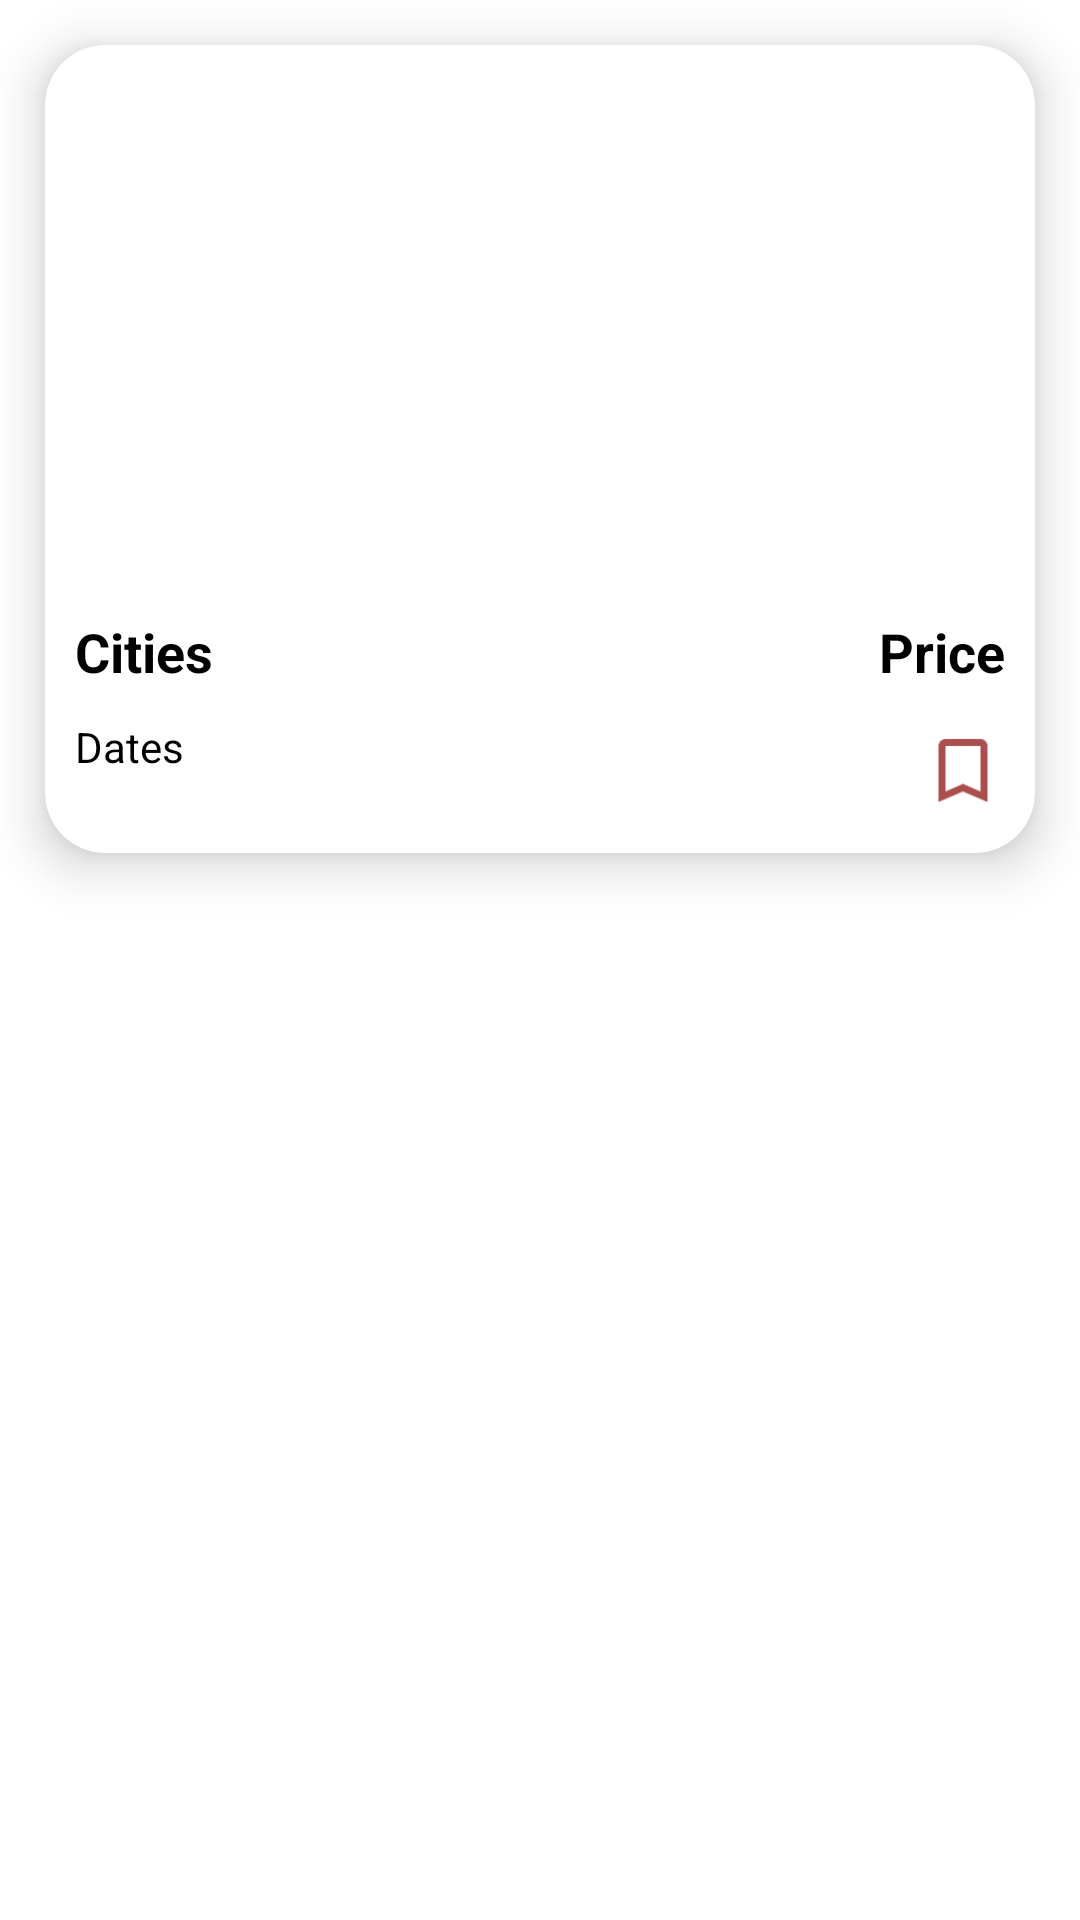

This screen was rendered from an Android layout file. Write that file and the resources it references.
<!-- AndroidManifest.xml: application theme Theme.AcmeExplorer -->
<!-- res/layout/trip_item.xml -->
<?xml version="1.0" encoding="utf-8"?>
<LinearLayout xmlns:android="http://schemas.android.com/apk/res/android"
    xmlns:app="http://schemas.android.com/apk/res-auto"
    xmlns:tools="http://schemas.android.com/tools"
    android:layout_width="match_parent"
    android:layout_height="wrap_content"
    >

    <androidx.cardview.widget.CardView
        android:layout_width="match_parent"
        android:layout_height="wrap_content"
        android:layout_margin="15dp"
        app:cardBackgroundColor="@color/white"
        app:cardCornerRadius="20dp"
        app:cardElevation="10dp">

        <LinearLayout
            android:id="@+id/trip_layout"
            android:layout_width="match_parent"
            android:layout_height="wrap_content"
            android:gravity="center"
            android:orientation="vertical">

            <ImageView
                android:id="@+id/trip_image"
                android:layout_width="match_parent"
                android:layout_height="150dp"
                android:layout_margin="15dp"
                tools:srcCompat="@tools:sample/avatars" />

            <LinearLayout
                android:layout_width="match_parent"
                android:layout_height="wrap_content"
                android:orientation="horizontal"
                android:layout_margin="10dp"
                android:weightSum="1">

                <LinearLayout
                    android:layout_width="0dp"
                    android:layout_weight="0.70"
                    android:layout_height="match_parent"
                    android:orientation="vertical">

                    <TextView
                        android:id="@+id/trip_cities"
                        android:layout_width="wrap_content"
                        android:layout_height="wrap_content"
                        android:layout_marginBottom="10dp"
                        android:text="Cities"
                        android:textColor="@color/black"
                        android:textSize="18sp"
                        android:textStyle="bold" />

                    <TextView
                        android:id="@+id/trip_dates"
                        android:layout_width="wrap_content"
                        android:layout_height="wrap_content"
                        android:layout_marginBottom="12dp"
                        android:text="Dates"
                        android:textColor="@color/black" />
                </LinearLayout>

                <LinearLayout
                    android:layout_width="0dp"
                    android:layout_weight="0.30"
                    android:layout_height="match_parent"
                    android:orientation="vertical"
                    android:gravity="end"
                    >

                    <TextView
                        android:id="@+id/trip_price"
                        android:layout_width="wrap_content"
                        android:layout_height="wrap_content"
                        android:layout_marginBottom="10dp"
                        android:text="Price"
                        android:gravity="end"
                        android:textColor="@color/black"
                        android:textSize="18sp"
                        android:textStyle="bold" />

                    <ImageView
                        android:id="@+id/selectedIcon"
                        android:layout_width="28sp"
                        android:layout_height="35sp"
                        app:tint="#952222"
                        app:srcCompat="@drawable/ic_not_selected" />
                </LinearLayout>

            </LinearLayout>


        </LinearLayout>

    </androidx.cardview.widget.CardView>

</LinearLayout>
<!-- resources referenced by this layout -->
<resources>
  <color name="black">#FF000000</color>
  <color name="white">#FFFFFFFF</color>
  <!-- drawable ic_not_selected: png bitmap (drawable-hdpi, 334 bytes) -->
  <style name="Theme.AcmeExplorer" parent="Theme.MaterialComponents.DayNight.NoActionBar">
          
          <item name="colorPrimary">@color/purple_500</item>
          <item name="colorPrimaryVariant">@color/purple_700</item>
          <item name="colorOnPrimary">@color/white</item>
          
          <item name="colorSecondary">@color/teal_200</item>
          <item name="colorSecondaryVariant">@color/teal_700</item>
          <item name="colorOnSecondary">@color/black</item>
          
          <item name="android:statusBarColor" tools:targetApi="l">?attr/colorPrimaryVariant</item>
          
      </style>
  <color name="purple_500">#FF6200EE</color>
  <color name="purple_700">#FF3700B3</color>
  <color name="teal_200">#FF03DAC5</color>
  <color name="teal_700">#FF018786</color>
</resources>
